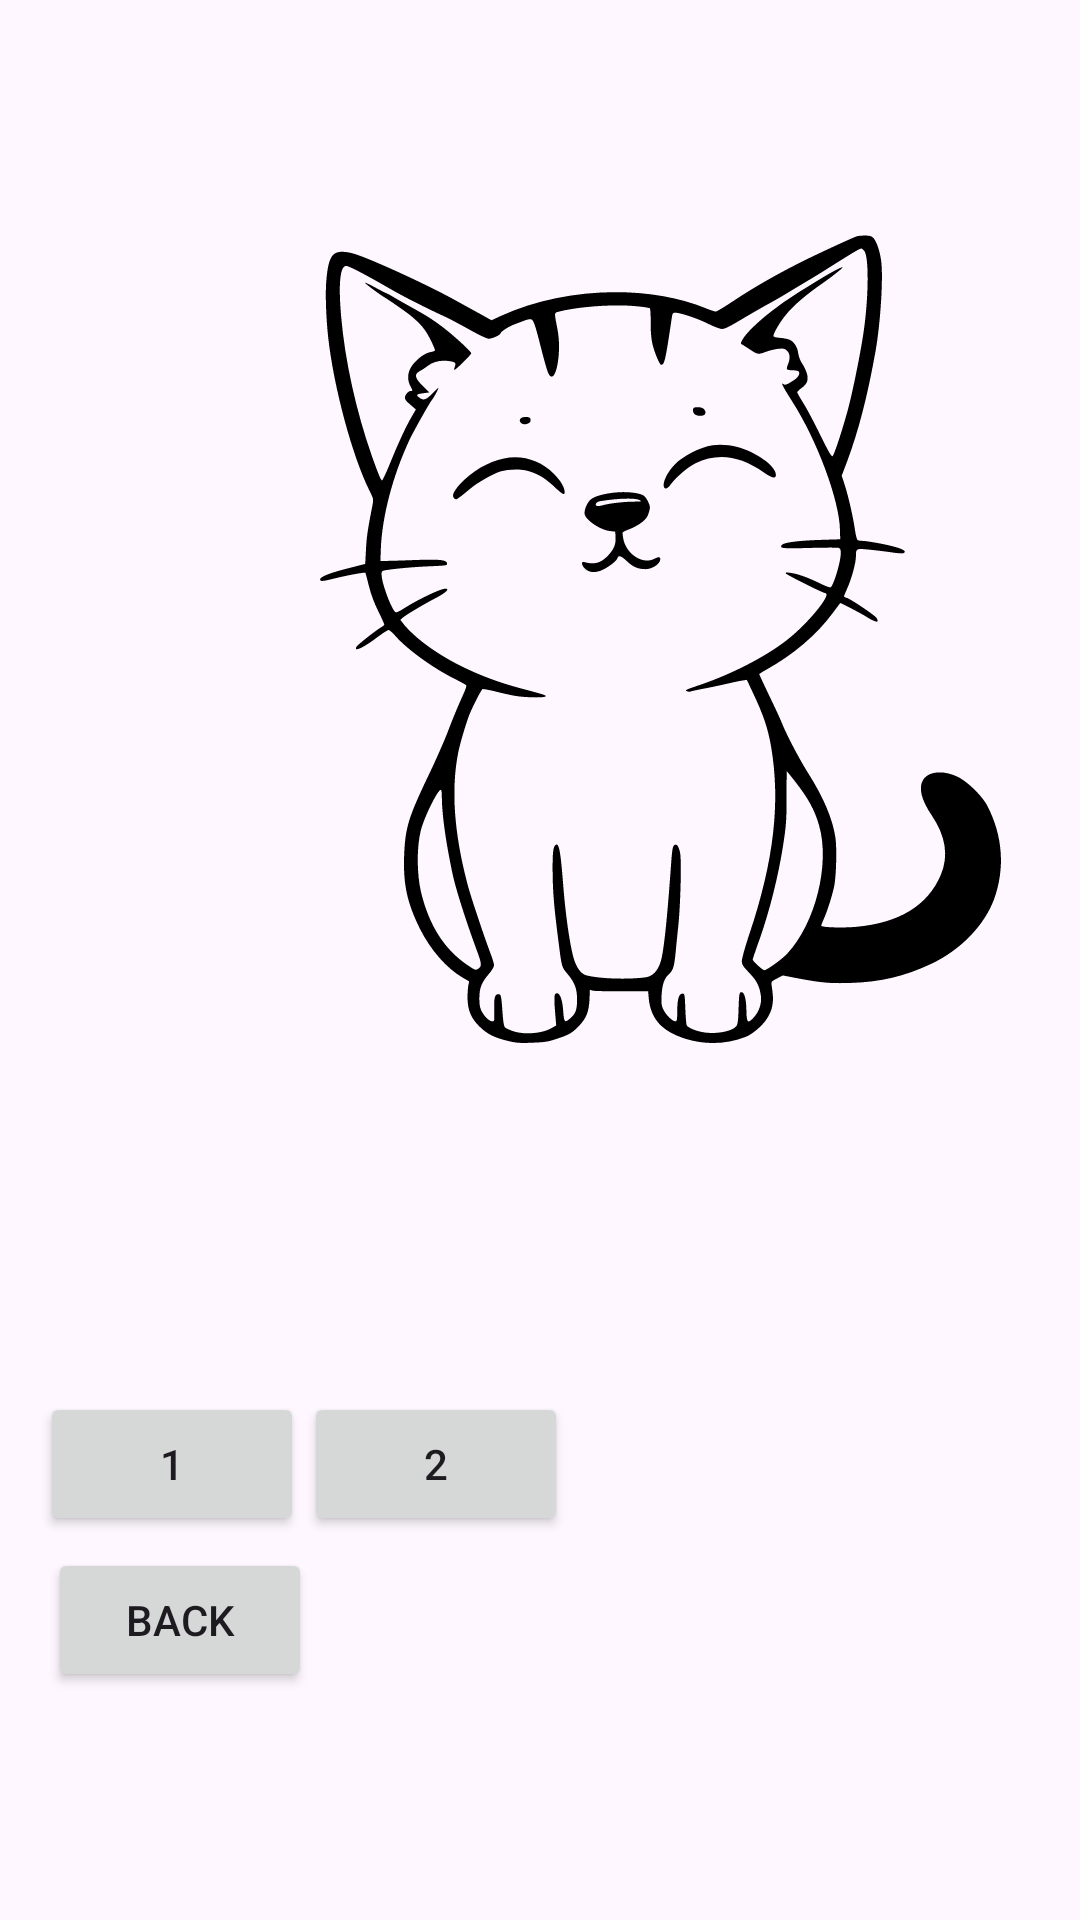

Here is an Android app screen rendered from its layout file. Give the layout XML and the strings, colors and styles it references.
<!-- AndroidManifest.xml: activity theme Theme.AnmlVoicesApp -->
<!-- res/layout/activity_cat.xml -->
<?xml version="1.0" encoding="utf-8"?>
<androidx.constraintlayout.widget.ConstraintLayout xmlns:android="http://schemas.android.com/apk/res/android"
    xmlns:app="http://schemas.android.com/apk/res-auto"
    xmlns:tools="http://schemas.android.com/tools"
    android:id="@+id/main"
    android:layout_width="match_parent"
    android:layout_height="match_parent"
    tools:context=".CatActivity">

    <Button
        android:id="@+id/button5"
        android:layout_width="wrap_content"
        android:layout_height="wrap_content"
        android:layout_marginStart="16dp"
        android:layout_marginBottom="76dp"
        android:onClick="goBack"
        android:text="Back"
        app:layout_constraintBottom_toBottomOf="parent"
        app:layout_constraintStart_toStartOf="parent" />

    <Button
        android:id="@+id/catVoice2Button"
        android:layout_width="wrap_content"
        android:layout_height="wrap_content"
        android:layout_marginTop="464dp"
        android:text="2"
        app:layout_constraintEnd_toEndOf="parent"
        app:layout_constraintHorizontal_bias="0.373"
        app:layout_constraintStart_toStartOf="parent"
        app:layout_constraintTop_toTopOf="parent" />

    <Button
        android:id="@+id/catVoice1Button"
        android:layout_width="wrap_content"
        android:layout_height="wrap_content"
        android:layout_marginTop="464dp"
        android:text="1"
        app:layout_constraintEnd_toEndOf="parent"
        app:layout_constraintHorizontal_bias="0.049"
        app:layout_constraintStart_toStartOf="parent"
        app:layout_constraintTop_toTopOf="parent" />

    <ImageButton
        android:id="@+id/catImg"
        android:layout_width="400dp"
        android:layout_height="391dp"
        android:layout_marginStart="4dp"
        android:layout_marginTop="4dp"
        android:backgroundTint="@android:color/transparent"
        android:onClick="stopSounds"
        android:scaleType="centerInside"
        app:layout_constraintStart_toStartOf="parent"
        app:layout_constraintTop_toTopOf="parent"
        app:srcCompat="@drawable/cat" />

</androidx.constraintlayout.widget.ConstraintLayout>
<!-- resources referenced by this layout -->
<resources>
  <!-- drawable cat: vector/xml drawable (drawable, 10475 chars, omitted) -->
  <style name="Theme.AnmlVoicesApp" parent="Base.Theme.AnmlVoicesApp" />
  <style name="Base.Theme.AnmlVoicesApp" parent="Theme.Material3.DayNight.NoActionBar">
          
          
      </style>
</resources>
